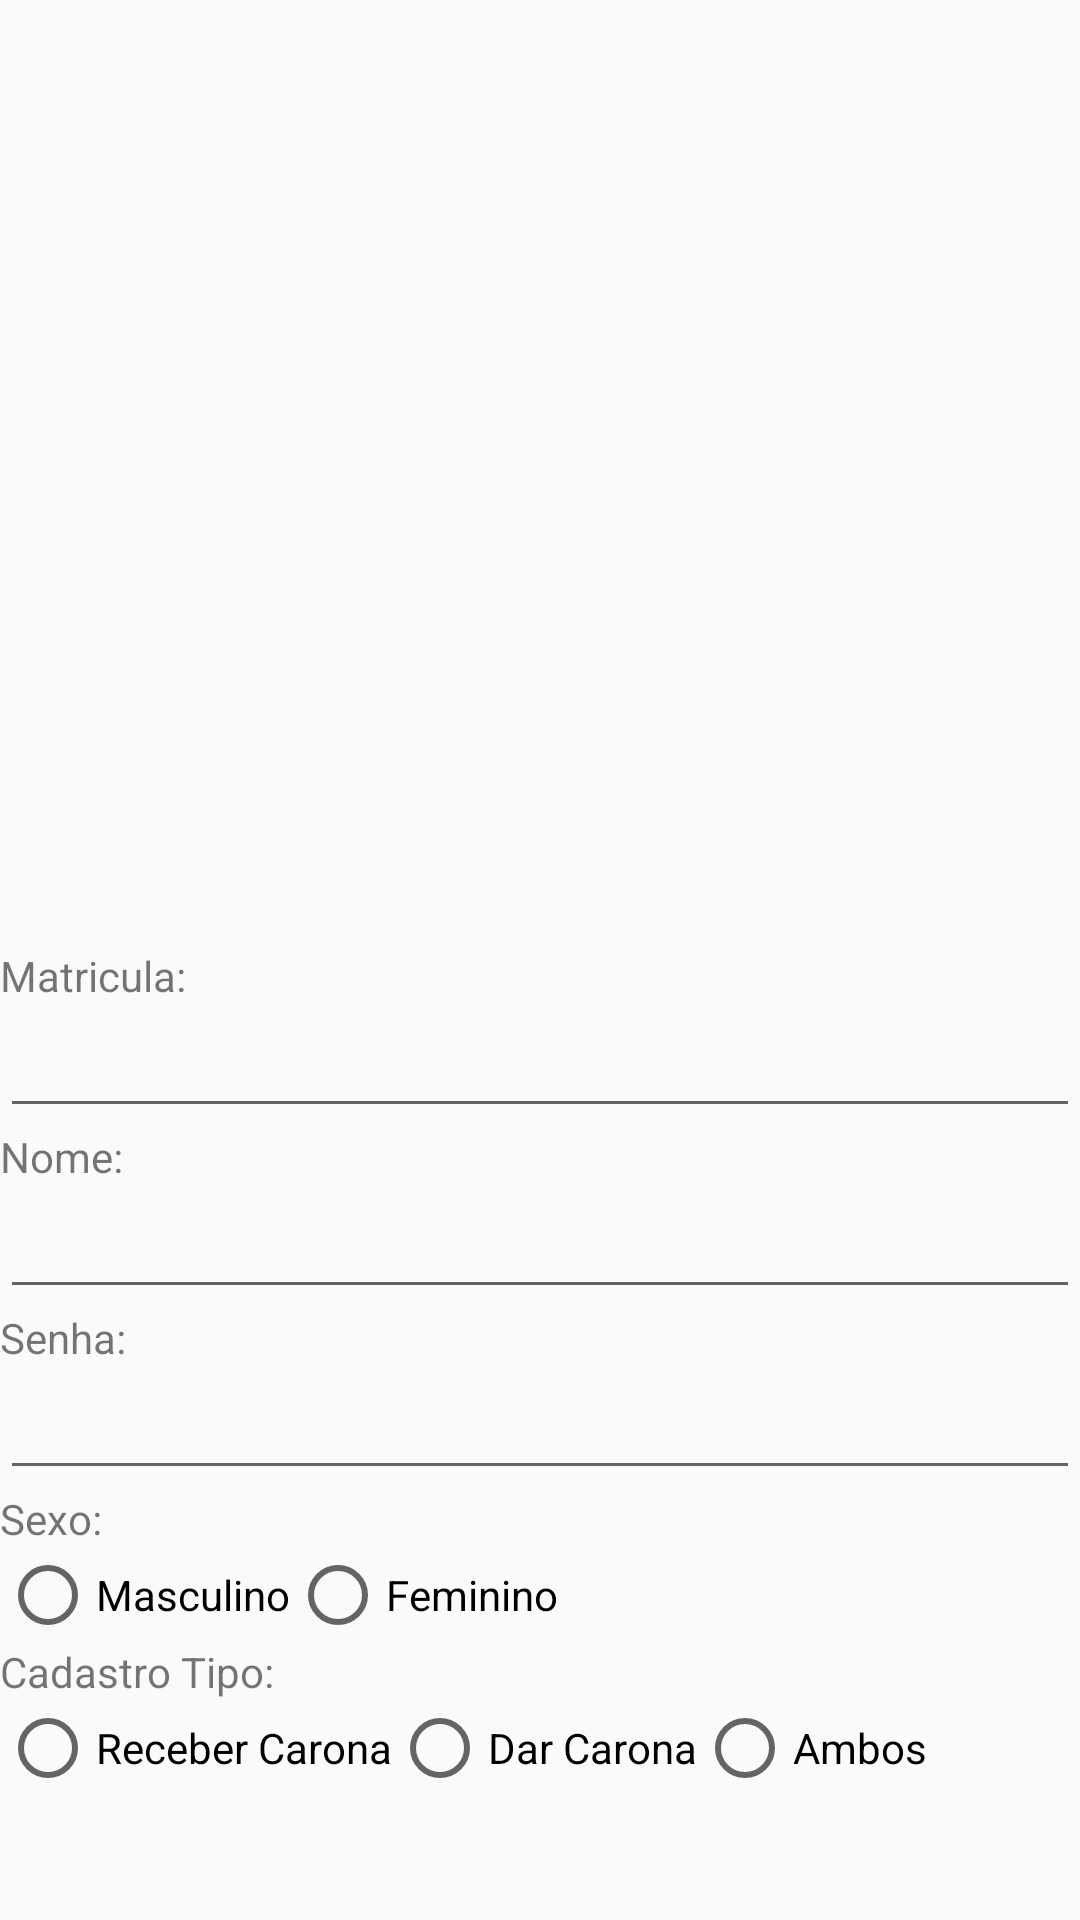

Android layout source for this screen:
<!-- AndroidManifest.xml: application theme AppTheme -->
<!-- res/layout/activity_form_pessoa.xml -->
<LinearLayout xmlns:android="http://schemas.android.com/apk/res/android"
xmlns:tools="http://schemas.android.com/tools"
android:layout_width="match_parent"
android:layout_height="match_parent"
android:orientation="vertical"
tools:context="br.unisc.pdm.caronauniscapp.FormPessoa"
    android:weightSum="1">

    <ImageView
        android:layout_width="120dp"
        android:layout_height="wrap_content"
        android:id="@+id/imageView3"
        android:layout_gravity="center_horizontal"
        android:layout_weight="1" />

    <TextView
        android:text="@string/label_matricula"
        android:layout_width="wrap_content"
        android:layout_height="wrap_content" />
    <EditText
        android:layout_width="match_parent"
        android:layout_height="wrap_content"
        android:id="@+id/edit_matricula" />

    <TextView
        android:text="@string/label_nome"
        android:layout_width="wrap_content"
        android:layout_height="wrap_content" />

    <EditText
        android:layout_width="match_parent"
        android:layout_height="wrap_content"
        android:inputType="textPersonName"
        android:id="@+id/edit_nome" />

    <TextView
        android:text="@string/label_senha"
        android:layout_width="wrap_content"
        android:layout_height="wrap_content" />

    <EditText
        android:layout_width="match_parent"
        android:layout_height="wrap_content"
        android:inputType="textPassword"
        android:ems="10"
        android:id="@+id/edit_senha" />

    <TextView
        android:text="@string/label_sexo"
        android:layout_width="wrap_content"
        android:layout_height="wrap_content" />

    <RadioGroup
        android:layout_width="match_parent"
        android:layout_height="wrap_content"
        android:orientation="horizontal">

        <RadioButton
            android:layout_width="wrap_content"
            android:layout_height="wrap_content"
            android:text="@string/label_radio_masculino"
            android:id="@+id/radio_masculino"
            android:checked="false" />

        <RadioButton
            android:layout_width="wrap_content"
            android:layout_height="wrap_content"
            android:text="@string/label_radio_feminino"
            android:id="@+id/radio_feminino"   />
    </RadioGroup>

    <TextView
        android:text="@string/label_cadastro_tipo"
        android:layout_width="wrap_content"
        android:layout_height="wrap_content"
        android:id="@+id/textView4" />

    <RadioGroup
        android:layout_width="match_parent"
        android:layout_height="wrap_content"
        android:orientation="horizontal">

        <RadioButton
            android:layout_width="wrap_content"
            android:layout_height="wrap_content"
            android:text="@string/radio_receber"
            android:id="@+id/radio_receber"
            android:checked="false" />

        <RadioButton
            android:layout_width="wrap_content"
            android:layout_height="wrap_content"
            android:text="@string/radio_dar"
            android:id="@+id/radio_dar"   />

        <RadioButton
            android:layout_width="wrap_content"
            android:layout_height="wrap_content"
            android:text="@string/radio_ambos"
            android:id="@+id/radio_ambos"   />
    </RadioGroup>

    <EditText
        android:layout_width="match_parent"
        android:layout_height="wrap_content"
        android:id="@+id/edit_id"
        android:visibility="invisible"/>


</LinearLayout>
<!-- resources referenced by this layout -->
<resources>
  <string name="label_cadastro_tipo">Cadastro Tipo:</string>
  <string name="label_matricula">Matricula:</string>
  <string name="label_nome">Nome:</string>
  <string name="label_radio_feminino">Feminino</string>
  <string name="label_radio_masculino">Masculino</string>
  <string name="label_senha">Senha:</string>
  <string name="label_sexo">Sexo:</string>
  <string name="radio_ambos">Ambos</string>
  <string name="radio_dar">Dar Carona</string>
  <string name="radio_receber">Receber Carona</string>
  <style name="AppTheme" parent="Theme.AppCompat.Light.DarkActionBar">
          
      </style>
</resources>
